Image classification data set "project" (mazzre/project on GitHub). Class labels (2): sour, sweet.

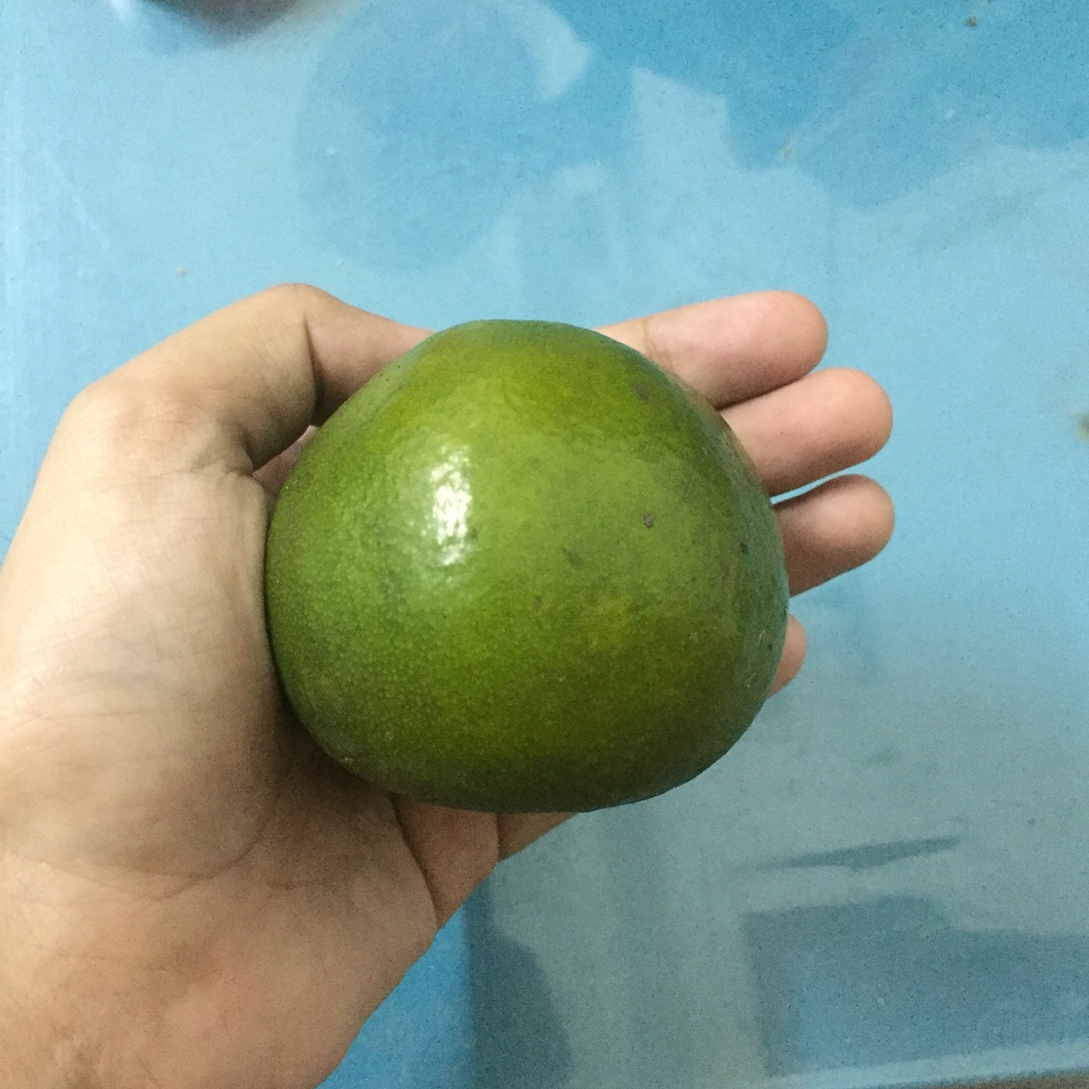
Label: sour

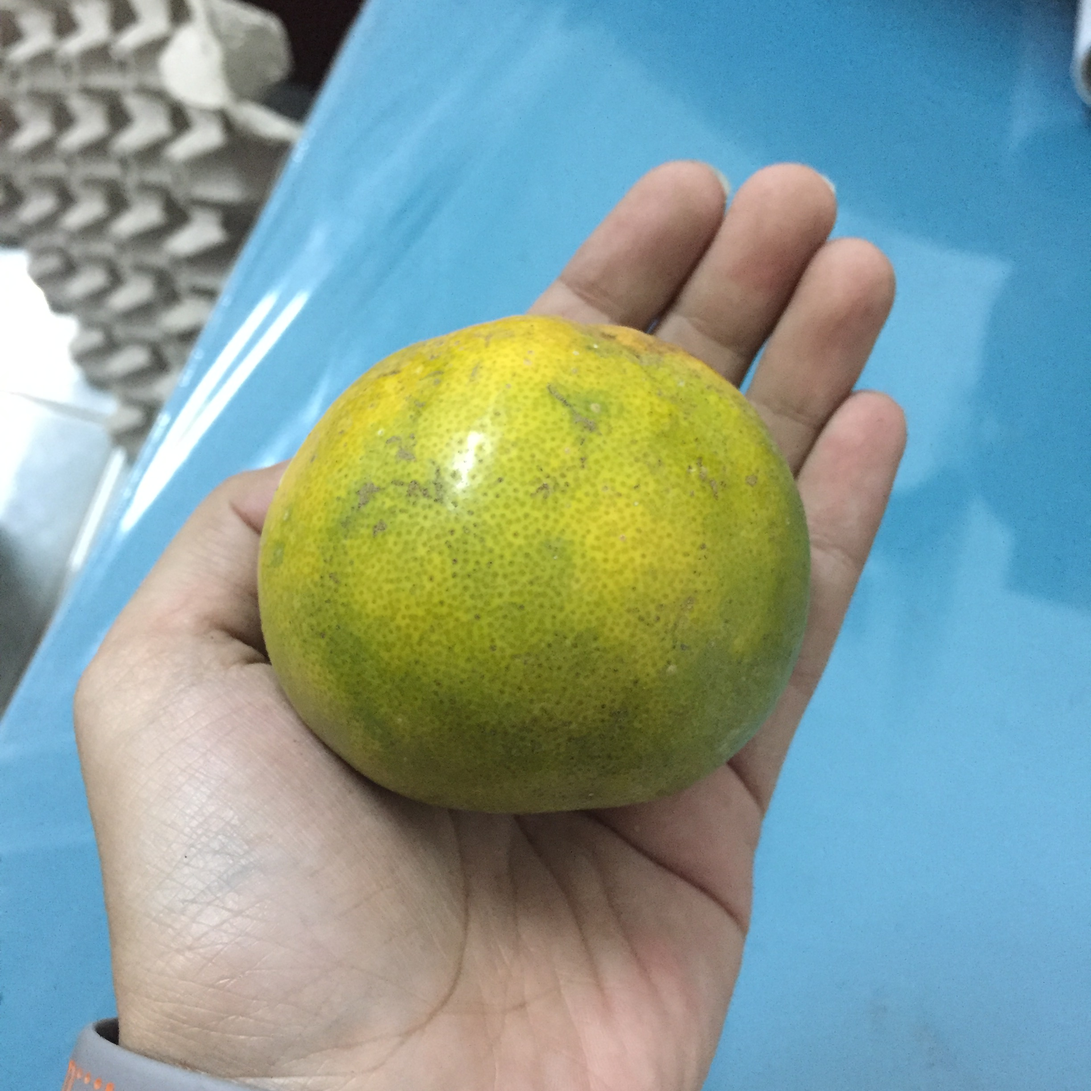
Label: sour

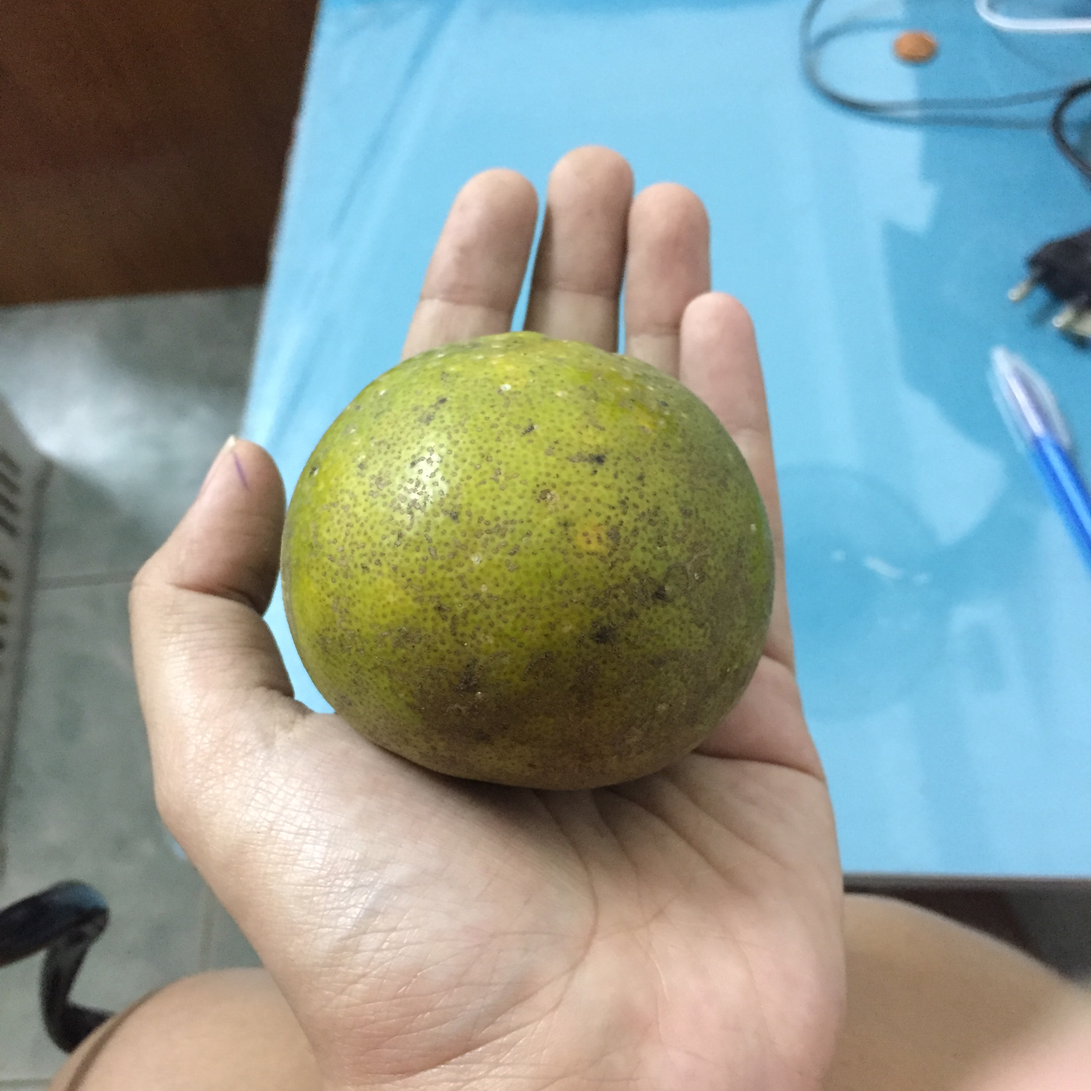
Label: sweet

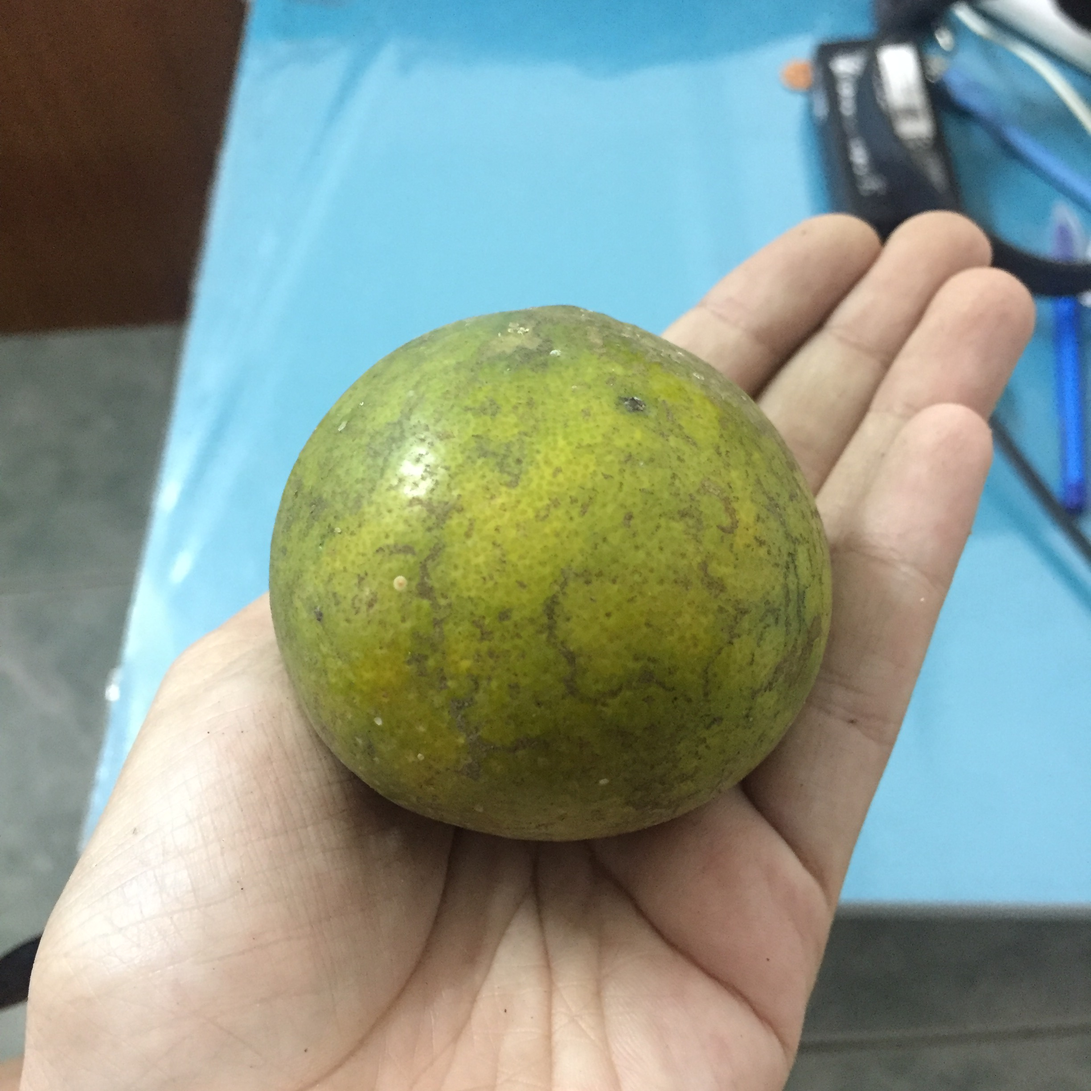
Label: sweet

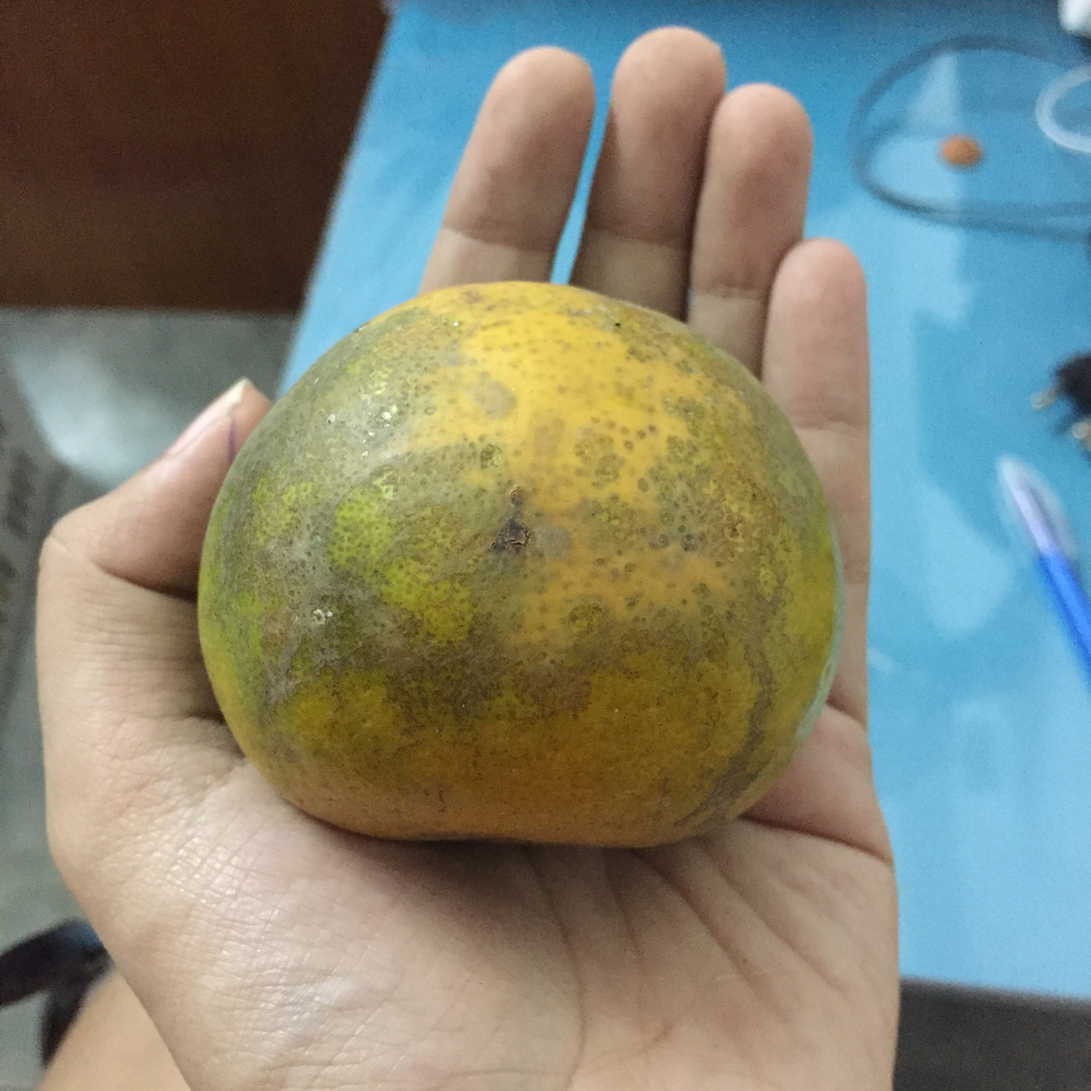
Label: sweet

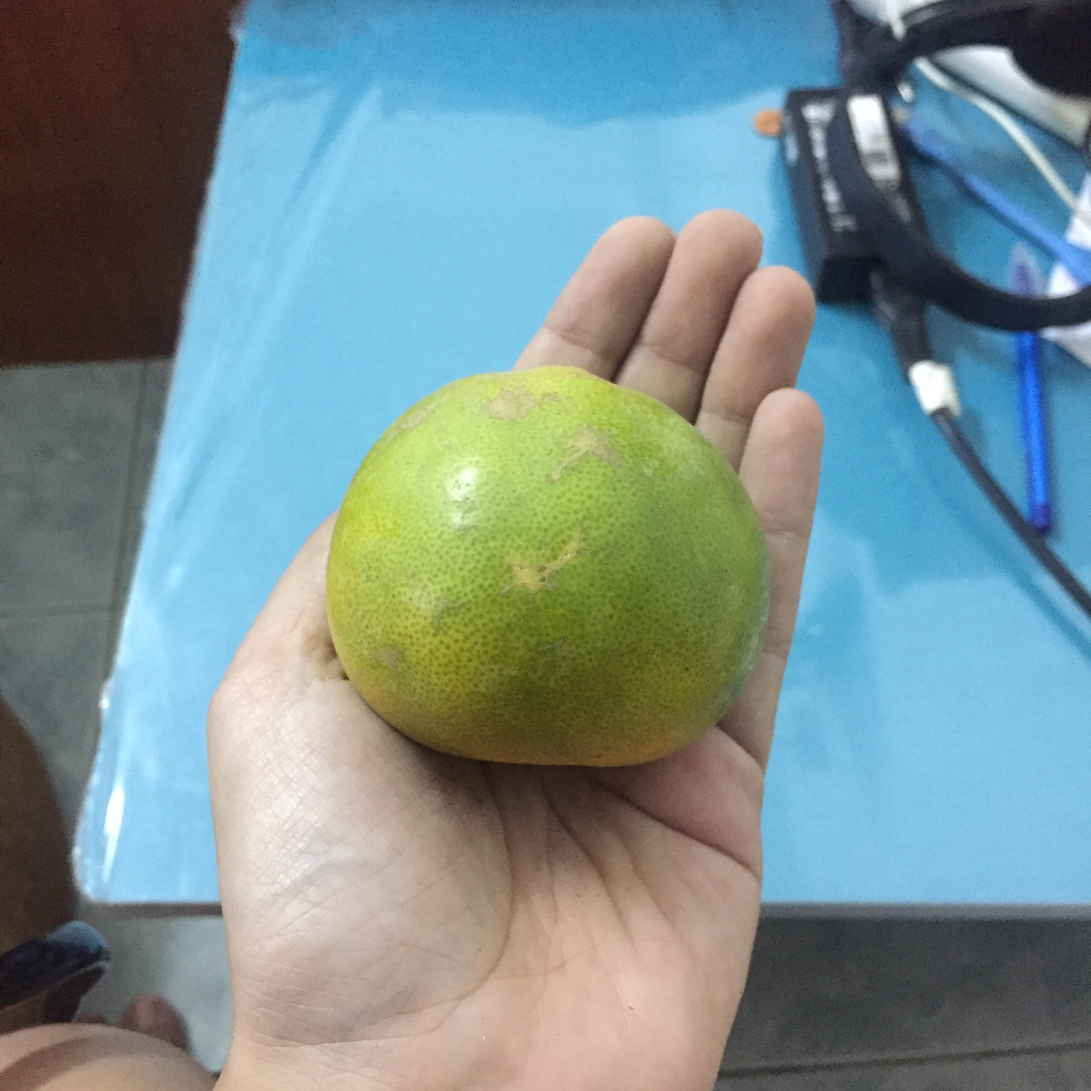
Label: sour
